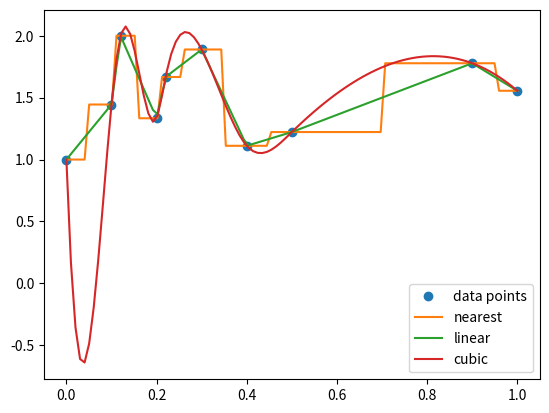

This figure's Python source:
import numpy as np
import matplotlib.pyplot as plt
from scipy.interpolate import interp1d

a = [0,0.4,0.5,0.2,0.1,1,0.22,0.9,0.3,0.12]
b = np.linspace(1,2,10)

#A, nu, k = 10, 4, 2

#def f(x, A, nu, k):
#    return A * np.exp(-k*x) * np.cos(2*np.pi * nu * x)

#xmax, nx = 0.5, 8
x = a #np.linspace(0, xmax, nx)
y = b #f(x, A, nu, k)

f_nearest = interp1d(x, y, kind='nearest')
f_linear  = interp1d(x, y)
f_cubic   = interp1d(x, y, kind='cubic')

x2 = np.linspace(0, 1, 100)

plt.plot(x, y, 'o', label='data points')
#plt.plot(x2, f(x2, A, nu, k), label='exact')
plt.plot(x2, f_nearest(x2), label='nearest')
plt.plot(x2, f_linear(x2), label='linear')
plt.plot(x2, f_cubic(x2), label='cubic')
plt.legend()
plt.show()
